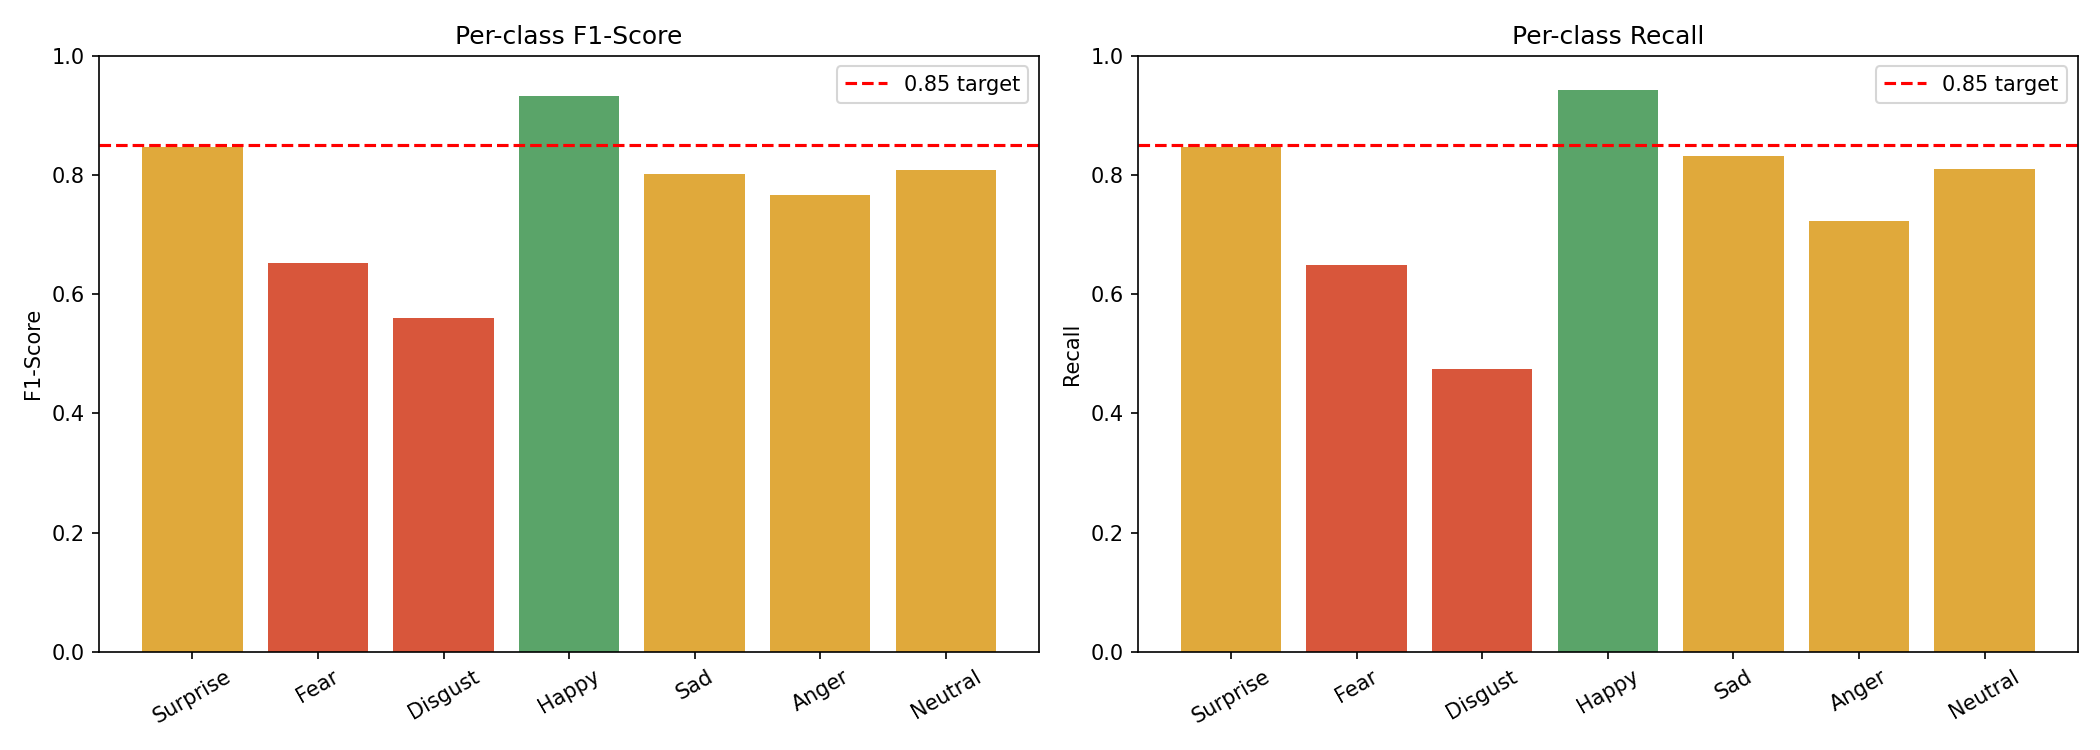

The table this chart was drawn from, first rows:
Emotion, Precision, Recall, F1-Score, Support
Surprise, 0.8455, 0.848, 0.8467, 329
Fear, 0.6575, 0.6486, 0.6531, 74
Disgust, 0.6847, 0.475, 0.5609, 160
Happy, 0.9217, 0.9435, 0.9324, 1185
Sad, 0.7743, 0.8326, 0.8024, 478
Anger, 0.8182, 0.7222, 0.7672, 162
Neutral, 0.8056, 0.8103, 0.8079, 680
